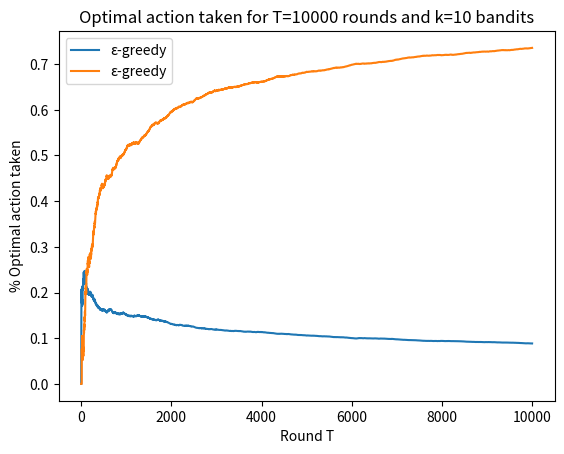

Python code for this plot:
# [redacted]

import matplotlib.pyplot as plt
import numpy as np

#DEFINIÇÕES QUE MOLDAM O PROBLEMA NA MÁQUINA------------------//

k=10 # n° alavanca
T=10000 # n° tentativas

# Vetores do modelo
eg_pulls = np.zeros(k) # número de vezes que puxamos a alavanca
eg_estimate_M = np.zeros(k) # média de reward estimada p/alavanca 
eg_total_rewards = np.zeros(k) # total de reward para 1 alavanca
eg_inst_score = np.zeros(T) # reward do arm num tempo 't'
eg_best_score = np.zeros(T) # reward cumulativo em um arm no tempo 't1
eg_alg_score = np.zeros(T) # reward cumulativo no tempo 't'
eg_regret = np.zeros(T) # regret no tempo 't'
eg_optimal_action = np.zeros(T) # porcentagem de ações óptimas dadas até 't'

# Definindo nossas distribuições de probabilidade
a = np.random.random(k)
b = np.random.random(k)
for i in range(k):
    if(a[i] > b[i]):
        a[i],b[i] = b[i],a[i]

mean = (a+b)/2 # contém a média de reward factual de cada alavanca

best = np.max(mean) # média da melhor alavanca possível
index_best = np.where(mean==best)[0][0] # index da alavanca c/melhor média 

# 'puxar' a alavanca (retorna recompensa)
def pull(i):
    return np.random.uniform(a[i],b[i])

success = 0
# Acompanha a taxa de sucesso do modelo p/cada tentativa
def success_rate(optimal, i, total):
    global success
    if (i == index_best):
        success += 1

    optimal[total] = success/total

#FUNÇÕES QUE DEFINEM O ε-GREEDY--------------------------------//

def update_stats_epsilon(reward,i,t):
    # Atualizando vetores
    eg_pulls[i] += 1 
    eg_inst_score[t] = reward 
    eg_total_rewards[i] += reward 
    eg_best_score[t] = eg_best_score[t-1] + best 
    eg_alg_score[t] = eg_alg_score[t-1] + eg_inst_score[t]
    # Estimativa do agente da média de cada alavanca
    eg_estimate_M[i] = eg_total_rewards[i] / eg_pulls[i] 
    #Regret = escolha óptima - escolha feita
    eg_regret[t] = (eg_best_score[t] - eg_alg_score[t])/(t+1) 

# define a chance de exploração do nosso agente
eps=5.0 

# Simulação
for t in range(1,T):
    # Jogar um dado e checar se vamos ou não satisfazer 'eps'
    # (escolher uma alavanca aleatória)
    if np.random.rand() < eps: 
        # Random
        kth = np.random.randint(k)
        reward = pull(kth)
        update_stats_epsilon(reward, kth, t)
    else:
        # Alavanca + provável
        kth = np.argmax(eg_estimate_M) 
        reward = pull(kth) 
        update_stats_epsilon(reward, kth, t) 

    success_rate(eg_optimal_action, kth, t)
    
    # Reduzindo o valor de 'eps' conforme avançamos (explorar menos)
    eps = np.power(t,-1/3) * np.power(k*np.log(t), 1/3)

#PLOTTAGEM--------------------------------------------------//

plt.title("Regret for T=" +str(T)+ " rounds and k=" +str(k)+ " bandits") 
plt.xlabel("Round T") 
plt.ylabel("Total Regret")
plt.plot(np.arange(1,T+1),eg_regret, label='ε-greedy') 
plt.legend()
plt.show()

plt.title("Optimal action taken for T=" +str(T)+ " rounds and k=" +str(k)+ " bandits")
plt.xlabel("Round T") 
plt.ylabel("% Optimal action taken")
plt.plot(np.arange(1,T+1),eg_optimal_action, label='ε-greedy') 
plt.legend()
plt.show()
